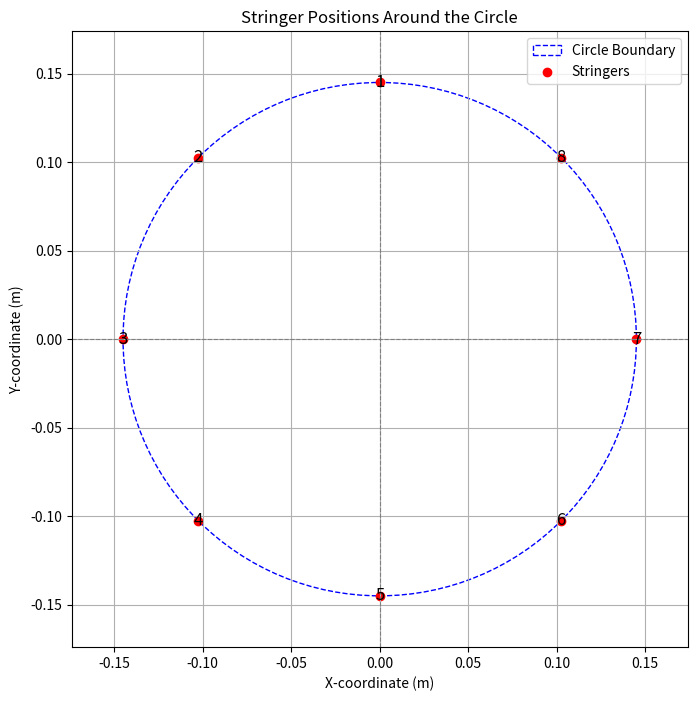

Reproduce this figure in Python.
import numpy as np
import matplotlib.pyplot as plt
from scipy.optimize import fsolve

# Material Properties Dictionary
# Contains properties of common aerospace materials such as:
# Young's Modulus (E), Ultimate Tensile Strength (UTS), Yield Strength, Poisson's ratio, and Density.
materials = {
    "Aluminium 6061-T6": {
        "E": 68,  # Young's Modulus (GPa)
        "UTS_MPa": 290,  # Ultimate Tensile Strength (MPa)
        "Yield_MPa": 240,  # Yield Strength (MPa)
        "Poisson_ratio": 0.33,  # Poisson's Ratio
        "Density_kg_m3": 2710  # Density (kg/m³)
    },
    "Aluminium 2219-T62": {
        "E": 73.1,
        "UTS_MPa": 414,
        "Yield_MPa": 290,
        "Poisson_ratio": 0.33,
        "Density_kg_m3": 2840
    },
    "Aluminium 7075": {
        "E": 71,
        "UTS_MPa": 524,
        "Yield_MPa": 448,
        "Poisson_ratio": 0.33,
        "Density_kg_m3": 2800
    },
    "Steel 17-4PH": {
        "E": 196,
        "UTS_MPa": 660,
        "Yield_MPa": 970,
        "Poisson_ratio": 0.291,
        "Density_kg_m3": 7860
    },
    "Steel PH 15-7 Mo": {
        "E": 200,
        "UTS_MPa": 896,
        "Yield_MPa": 372,
        "Poisson_ratio": 0.28,
        "Density_kg_m3": 7804
    },
    "Ti6Al4V Grade": {
        "E": 114,
        "UTS_MPa": 1000,
        "Yield_MPa": 910,
        "Poisson_ratio": 0.342,
        "Density_kg_m3": 4420
    }
}

# Geometry and Material Selection
material_type = "Aluminium 6061-T6"  # Selected material
L = 0.79  # Length of the structure (meters)
D = 0.29  # Diameter of the structure (meters)
R = D / 2  # Radius of the structure (meters)
t_skin = 0.0005  # Initial skin thickness (meters)
circumference = 2 * np.pi * R  # Circumference of the structure (meters)
No_stringers = 8  # Number of stringers
Stringer_spacing = circumference / No_stringers  # Spacing between stringers

# Length of each stage (center of gravity positions)
L_1_return_aft = 1.731 # Stage 1 length (meters)
L_2_payload = 1.382    # Stage 2 length (meters) 
L_3_return_fwd = 1.133 # Stage 3 length (meters) 

# Individual stage lengths
L_1 = 0.28   # Length of return aft stage (meters)
L_2 = 0.18   # Length of payload stage (meters)
L_3 = 0.13   # Length of return forward stage (meters)

# Mass of each stage
mass_1 = 32.5  # Stage 1 mass (kg)
mass_2 = 26.34  # Stage 2 mass (kg)
mass_3 = 18.42  # Stage 3 mass (kg)

# Center of gravity for each stage
cg1 = L_1_return_aft / 2
cg2 = L_2_payload / 2
cg3 = L_3_return_fwd / 2

# Load and Safety Parameters
safety_factor = 1.5  # Safety factor
Axial_acc = 13.8 * 9.81 * safety_factor  # Axial acceleration (m/s²)
Lateral_acc = 3.1 * 9.81 * safety_factor  # Lateral acceleration (m/s²)

# Generate stringer positions (circular arrangement)
theta = np.linspace(0, 2 * np.pi, No_stringers, endpoint=False)
x_coords = R * np.cos(theta)  # X-coordinates of stringers
y_coords = R * np.sin(theta)  # Y-coordinates of stringers

# Rotate to position one stringer at the bottom (-y axis)
offset = np.pi / 2
theta_rotated = (theta + offset) % (2 * np.pi)
x_coords_rotated = R * np.cos(theta_rotated)
y_coords_rotated = R * np.sin(theta_rotated)

# Calculate squared distance for parallel axis theorem
distance_squared_x = np.sum(y_coords_rotated**2)

# Plot stringer positions
plt.figure(figsize=(8, 8))
circle = plt.Circle((0, 0), R, color='blue', fill=False, linestyle='--', label='Circle Boundary')
plt.gca().add_artist(circle)
plt.scatter(x_coords_rotated, y_coords_rotated, color='red', label='Stringers')

for i, (x, y) in enumerate(zip(x_coords_rotated, y_coords_rotated)):
    plt.text(x, y, f'{i+1}', fontsize=12, ha='center', va='center', color='black')

plt.axhline(0, color='gray', linestyle='--', linewidth=0.8)
plt.axvline(0, color='gray', linestyle='--', linewidth=0.8)
plt.gca().set_aspect('equal', adjustable='box')
plt.xlim(-R * 1.2, R * 1.2)
plt.ylim(-R * 1.2, R * 1.2)
plt.title("Stringer Positions Around the Circle")
plt.xlabel("X-coordinate (m)")
plt.ylabel("Y-coordinate (m)")
plt.legend()
plt.grid(True)
plt.show()

# Material constants for the selected material
E = materials[material_type]["E"] * 10**9  # Young's Modulus (Pa)
rho = materials[material_type]["Density_kg_m3"]  # Density (kg/m³)
Y = materials[material_type]["Yield_MPa"] * 10**6  # Yield Strength (Pa)
nu = materials[material_type]["Poisson_ratio"]  # Poisson's Ratio
Le_L_ratio = 2  # Effective length ratio (to be verified)

# Maximum moments for each stage

#Stage 1 
Max_Shear_1=Lateral_acc*mass_1
Max_Moment_1=Max_Shear_1*cg1
#Stage 2
Max_Shear_2=Lateral_acc*mass_2
Max_Moment_2=Max_Shear_2*cg2
#Stage 3
Max_Shear_3=Lateral_acc*mass_3 
Max_Moment_3=Max_Shear_3*cg3


# Initialize total stringers mass
total_stringers_mass = 0

# Function to calculate thickness based on required moment of inertia
def calculate_thickness(width, required_moment_of_inertia):
    """
    Calculate the thickness of a stringer based on the required moment of inertia.
    Ensures that thickness is non-negative and returns None if invalid.
    """
    try:
        t = (width - (width**4 - required_moment_of_inertia * 12)**0.25) / 2
        if t < 0:  # Invalid thickness
            return None
        return t
    except ValueError:  # Catch math domain errors
        return None

# STAGE 1 Calculations
a1 = 0.015  # Width of stringer (meters)
flag = False  # Flag for thickness adjustment

# Parameters for stage 1
B = np.pi**2 * E / (Le_L_ratio * L_1)**2  # Buckling coefficient
C = Axial_acc * mass_1 / No_stringers  # Axial force per stringer
D = Max_Moment_1 * R / distance_squared_x  # Moment-induced force
I = (C + D) / B  # Required moment of inertia for stability

t_0 = calculate_thickness(a1, I)  # Calculate thickness
if t_0 is None or t_0 < 0.0005:
    flag = True
    t_0 = 0.0005  # Minimum thickness constraint

Area_stringer = a1**2 - (a1 - 2 * t_0)**2  # Stringer cross-sectional area
Stringers_mass = Area_stringer * L_1 * rho * No_stringers  # Mass of stringers for stage 1
total_stringers_mass += Stringers_mass  # Add to total stringers mass

if flag:
    print("Thickness is less than 0.5mm. Stringer thickness set to 0.5mm")
print(f"Thickness for Stage 1 (t_0): {t_0 * 1000:.2f} mm")
print(f"Area of Stringer for Stage 1: {Area_stringer:.6f} m²")
print(f"Stringers Mass for Stage 1: {Stringers_mass:.2f} kg")

# STAGE 2 Calculations
a2 = 0.01  # Width of stringer (meters)
flag = False

# Parameters for stage 2
B = np.pi**2 * E / (Le_L_ratio * L_2)**2
C = Axial_acc * mass_2 / No_stringers
D = Max_Moment_2 * R / distance_squared_x
I = (C + D) / B

t_0 = calculate_thickness(a2, I)
if t_0 is None or t_0 < 0.0005:
    flag = True
    t_0 = 0.0005

Area_stringer = a2**2 - (a2 - 2 * t_0)**2
Stringers_mass = Area_stringer * L_2 * rho * No_stringers
total_stringers_mass += Stringers_mass

print("\n")
if flag:
    print("Thickness is less than 0.5mm. Stringer thickness set to 0.5mm")
print(f"Thickness for Stage 2 (t_0): {t_0 * 1000:.2f} mm")
print(f"Area of Stringer for Stage 2: {Area_stringer:.6f} m²")
print(f"Stringers Mass for Stage 2: {Stringers_mass:.2f} kg")

# STAGE 3 Calculations
a3 = 0.01  # Width of stringer (meters)
flag = False

# Parameters for stage 3
B = np.pi**2 * E / (Le_L_ratio * L_3)**2
C = Axial_acc * mass_3 / No_stringers
D = Max_Moment_3 * R / distance_squared_x
I = (C + D) / B

t_0 = calculate_thickness(a3, I)
if t_0 is None or t_0 < 0.0005:
    flag = True
    t_0 = 0.0005

Area_stringer = a3**2 - (a3 - 2 * t_0)**2
Stringers_mass = Area_stringer * L_3 * rho * No_stringers
total_stringers_mass += Stringers_mass

print("\n")
if flag:
    print("Thickness is less than 0.5mm. Stringer thickness set to 0.5mm")
print(f"Thickness for Stage 3 (t_0): {t_0 * 1000:.2f} mm")
print(f"Area of Stringer for Stage 3: {Area_stringer:.6f} m²")
print(f"Stringers Mass for Stage 3: {Stringers_mass:.2f} kg")

# Skin Mass Calculation
skin_mass = 2 * np.pi * R * t_skin * L * rho
total_structure_mass = total_stringers_mass + skin_mass

print("\n")
print(f"Total Stringers Mass: {total_stringers_mass:.2f} kg")
print(f"Skin Mass: {skin_mass:.2f} kg")
print(f"Total Structure Mass: {total_structure_mass:.2f} kg")
